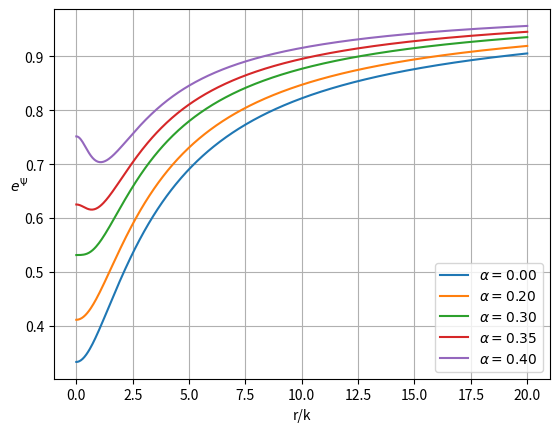

Reproduce this figure in Python.
def e_psi(x,y,alpha):
 
    a = (x-1)/(x+1)
    b = (x**2-y**2+(alpha**2)*(x**2-1))**2
    c = 4*(alpha**2)*(x**2)*(1-y**2)
    d = (x**2-y**2+(alpha**2)*(x-1)**2)**2
    e = 4*(alpha**2)*(y**2)*(x**2-1)
    f = (b+c)/(d-e)
    
    return a*(f**2)
    
def rz_xy(r,z,k):
    w = r**2/k**2
    x = (1/(2*k))*(np.sqrt(r**2+(z+k)**2)+np.sqrt(r**2+(z-k)**2))
    y = (1/(2*k))*(np.sqrt(r**2+(z+k)**2)-np.sqrt(r**2+(z-k)**2)) 
    
    return x,y


import numpy as np
import matplotlib.pyplot as plt

k=1
r_min = 0
r_max = 20
N = 500
r = np.linspace(r_min,r_max,N)/k
z = 2*k
alpha=0

x,y = rz_xy(r,z,k)

plt.figure(0)
plt.xlabel("r/k")
plt.ylabel(r"$e^\Psi$",rotation=0)

#plt.title("")

#for alpha_cent in range(20,45,5):
 #   alpha = alpha_cent/100 
  #  epsi = e_psi(x,y,alpha)
   # plt.plot(r,epsi,label=r"$\alpha = {0:.02f}$".format(alpha))

alphas = [0,0.2,0.3,0.35,0.4]
for alpha in alphas:
    epsi = e_psi(x,y,alpha)
    plt.plot(r,epsi,label=r"$\alpha = {0:.02f}$".format(alpha))
    

plt.grid()
plt.legend(loc="best")
plt.show()
